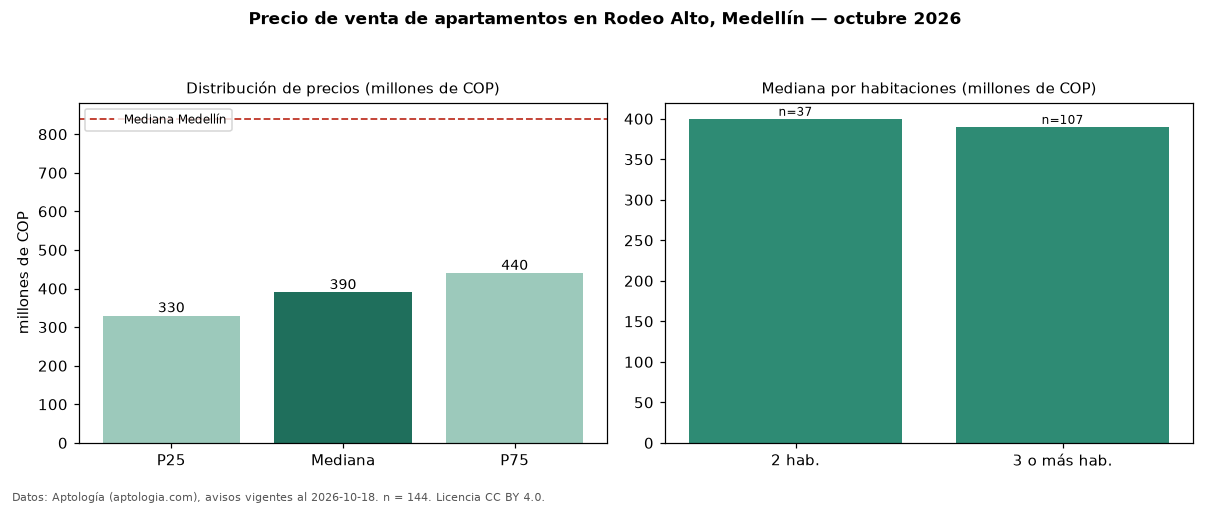

The file beside this chart, header and first rows:
seccion, metrica, valor, moneda, n
precio, p25, 330000000, COP, 144
precio, mediana, 390000000, COP, 144
precio, p75, 440000000, COP, 144
precio, minimo, 245000000, COP, 144
precio, maximo, 900000000, COP, 144
m2, mediana_precio_m2, 6626984, COP, 144
m2, area_mediana_m2, 59.0, m2, 144
admin, mediana_admin_mes, 296000, COP, 99
banos, mediana_banos, 2.0, , 
parqueadero, pct_con_parqueadero, 83.6, %, 122
estrato, estrato_mas_frecuente, 4, , 144
habitaciones, 2, 400000000, COP, 37
habitaciones, 3+, 390000000, COP, 107
ciudad, mediana_ciudad_referencia, 840000000, COP, 
ciudad, mediana_m2_ciudad, 7500000, COP, 
fuente, fecha_datos, 2026-10-18, , 
fuente, atribucion, https://www.aptologia.com/venta/medellin…, , 
fuente, licencia, CC BY 4.0, , 
